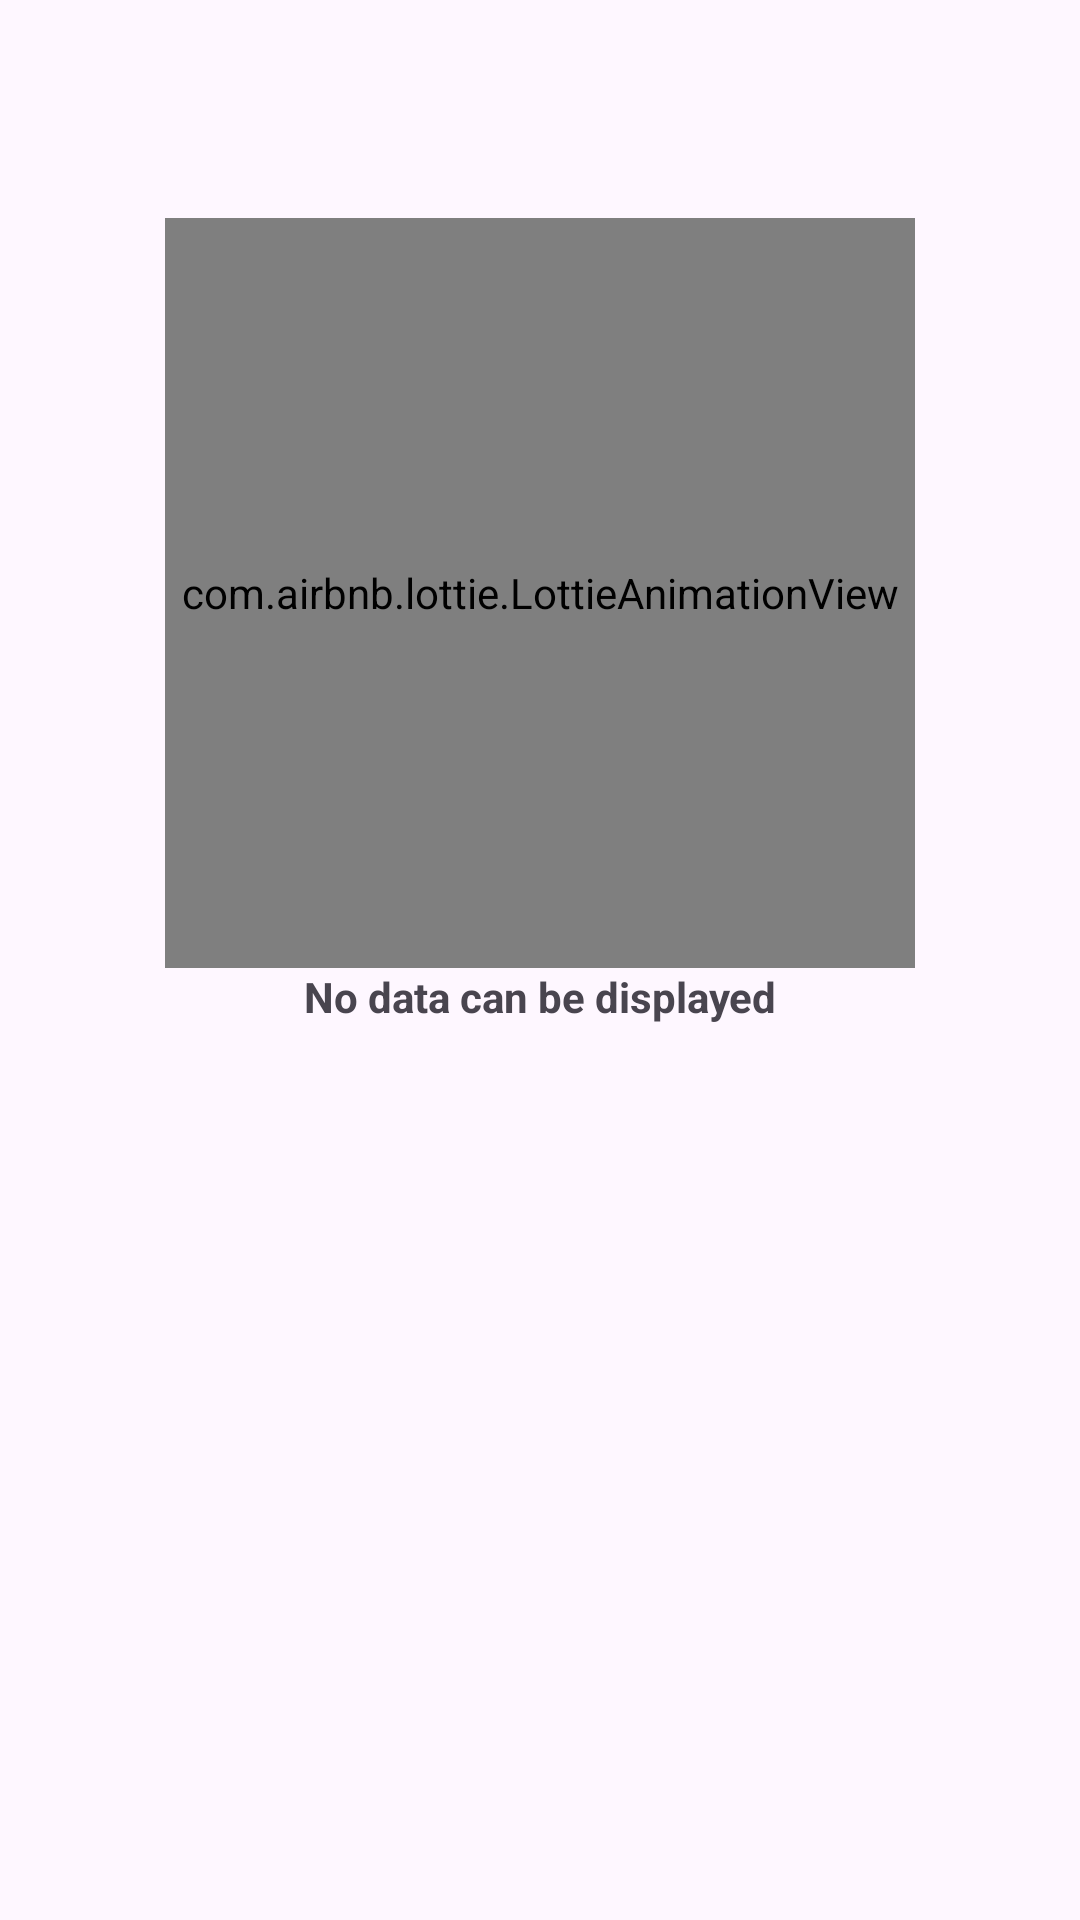

Here is an Android app screen rendered from its layout file. Give the layout XML and the strings, colors and styles it references.
<!-- AndroidManifest.xml: application theme Theme.Asclepius -->
<!-- res/layout/view_empty.xml -->
<?xml version="1.0" encoding="utf-8"?>
<androidx.constraintlayout.widget.ConstraintLayout xmlns:android="http://schemas.android.com/apk/res/android"
    xmlns:app="http://schemas.android.com/apk/res-auto"
    android:layout_width="match_parent"
    android:layout_height="match_parent">

    <com.airbnb.lottie.LottieAnimationView
        android:id="@+id/lav_empty"
        android:layout_width="250dp"
        android:layout_height="250dp"
        app:layout_constraintBottom_toTopOf="@+id/tv_empty"
        app:layout_constraintEnd_toEndOf="parent"
        app:layout_constraintStart_toStartOf="parent"
        app:lottie_autoPlay="true"
        app:lottie_fileName="empty_box.json"
        app:lottie_loop="true" />

    <TextView
        android:id="@+id/tv_empty"
        android:layout_width="match_parent"
        android:layout_height="wrap_content"
        android:layout_marginHorizontal="32dp"
        android:layout_marginTop="24dp"
        android:maxLines="3"
        android:text="@string/no_data_can_be_displayed"
        android:textAlignment="center"
        android:textStyle="bold"
        app:layout_constraintBottom_toBottomOf="parent"
        app:layout_constraintEnd_toEndOf="parent"
        app:layout_constraintStart_toStartOf="parent"
        app:layout_constraintTop_toTopOf="parent" />

</androidx.constraintlayout.widget.ConstraintLayout>
<!-- resources referenced by this layout -->
<resources>
  <string name="no_data_can_be_displayed">No data can be displayed</string>
  <style name="Theme.Asclepius" parent="Base.Theme.Asclepius">
          <item name="android:windowIsTranslucent">true</item>
      </style>
  <style name="Base.Theme.Asclepius" parent="Theme.Material3.DayNight.NoActionBar">
          
          <item name="colorPrimary">@color/sage</item>
          <item name="colorOnPrimary">@color/yellow</item>
          <item name="colorPrimaryContainer">@color/orange</item>
          <item name="colorOnPrimaryContainer">@color/white</item>
      </style>
  <color name="sage">#6C946F</color>
  <color name="yellow">#FFD35A</color>
  <color name="orange">#FFA823</color>
  <color name="white">#FFFFFFFF</color>
</resources>
